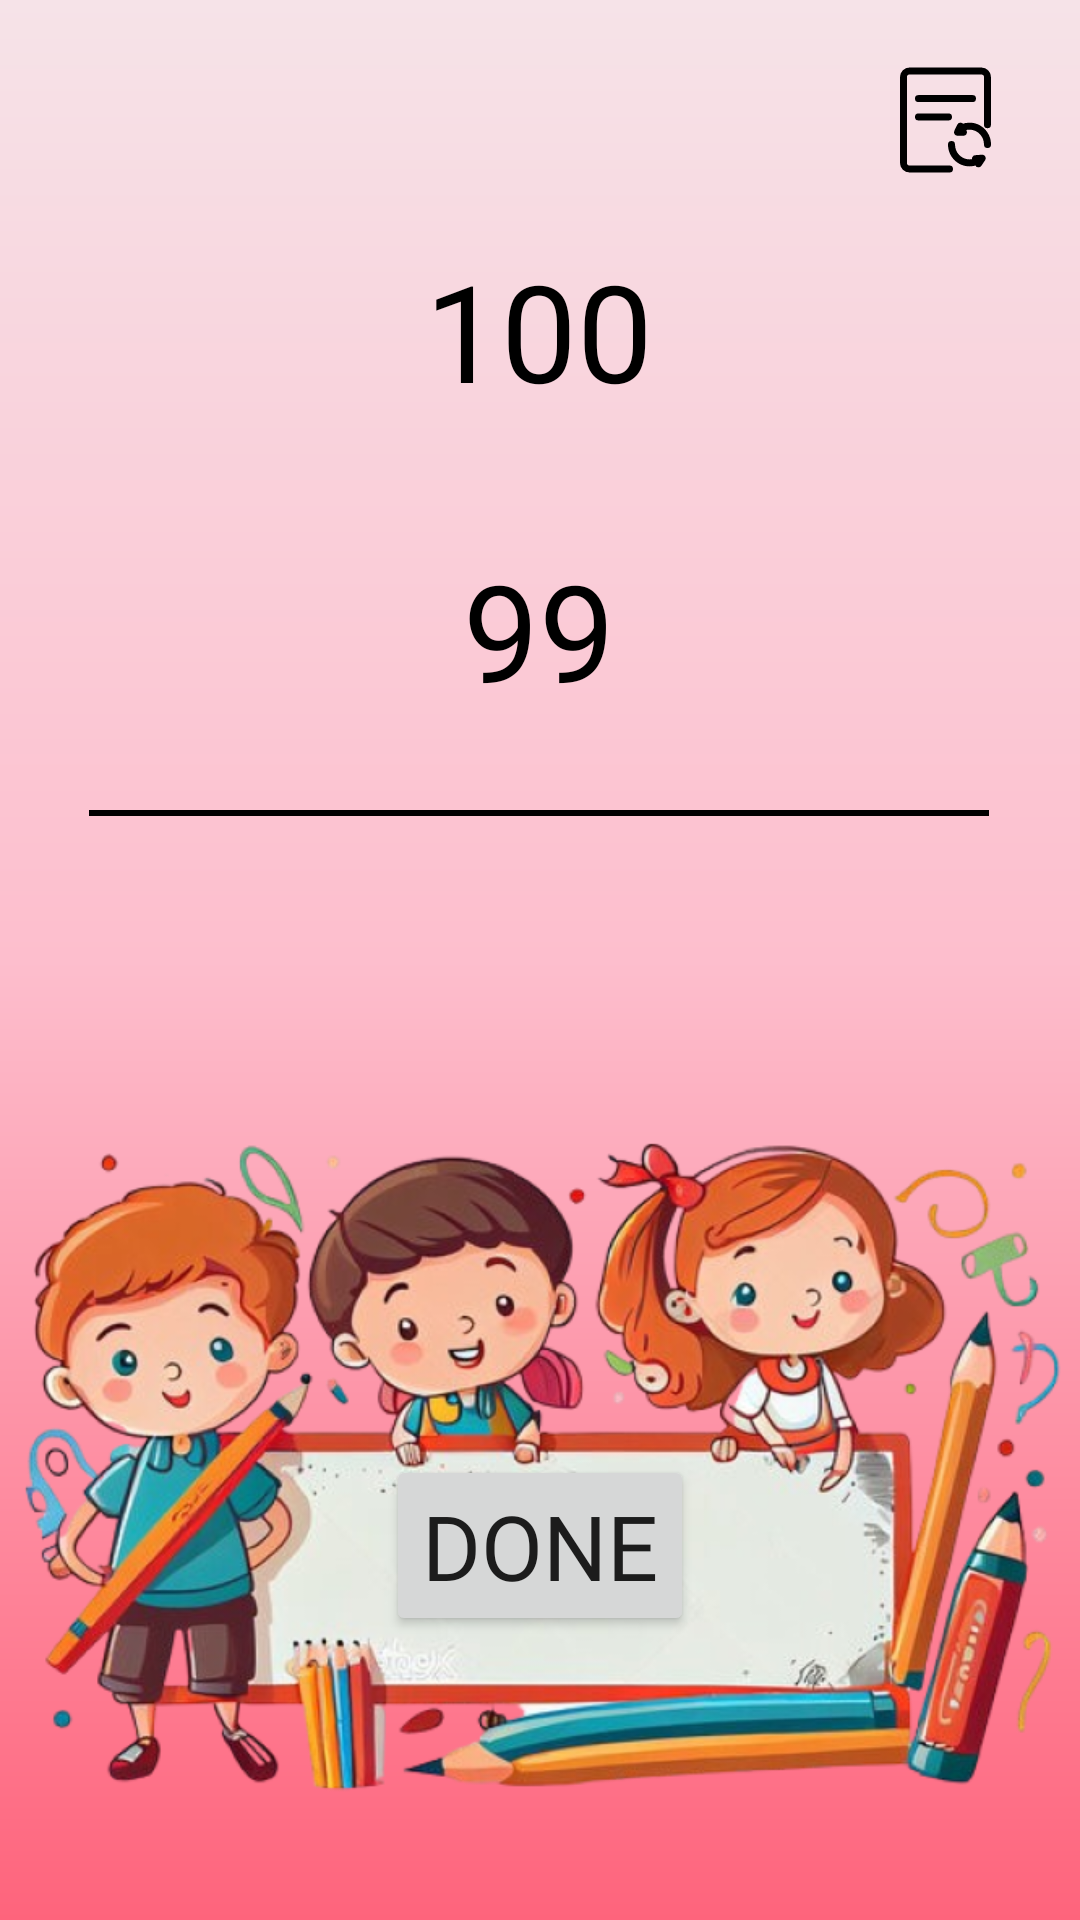

Produce the Android XML layout that renders to this screen, including the resource entries it uses.
<!-- AndroidManifest.xml: application theme Theme.Possible -->
<!-- res/layout/activity_adding.xml -->
<?xml version="1.0" encoding="utf-8"?>
<androidx.constraintlayout.widget.ConstraintLayout xmlns:android="http://schemas.android.com/apk/res/android"
    xmlns:app="http://schemas.android.com/apk/res-auto"
    xmlns:tools="http://schemas.android.com/tools"
    android:id="@+id/main"
    android:layout_width="match_parent"
    android:layout_height="match_parent"
    android:background="@drawable/activity_bg"
    tools:context=".ui.math.AddingActivity">

    <ImageView
        android:id="@+id/backArrowIV"
        android:layout_width="40dp"
        android:layout_height="40dp"
        android:layout_margin="20dp"
        android:src="@drawable/back_arrow"
        app:layout_constraintStart_toStartOf="parent"
        app:layout_constraintTop_toTopOf="parent" />


    <LinearLayout
        android:id="@+id/linearLayout2"
        android:layout_width="300dp"
        android:layout_height="wrap_content"
        android:layout_marginTop="20dp"
        android:orientation="vertical"
        app:layout_constraintEnd_toEndOf="parent"
        app:layout_constraintHorizontal_bias="0.495"
        app:layout_constraintStart_toStartOf="parent"
        app:layout_constraintTop_toBottomOf="@+id/backArrowIV">

        <TextView
            android:id="@+id/firstNumber"
            android:layout_width="wrap_content"
            android:layout_height="wrap_content"
            android:layout_gravity="center"
            android:fontFamily="@font/font"
            android:text="100"
            android:textColor="@color/black"
            android:textSize="45sp" />

        <ImageView
            android:id="@+id/sign"
            android:layout_width="40dp"
            android:layout_height="40dp"
            android:layout_gravity="right"
            android:layout_marginRight="50dp"
            android:src="@drawable/back_arrow"
            tools:ignore="RtlHardcoded" />

        <TextView
            android:id="@+id/secondNumber"
            android:layout_width="wrap_content"
            android:layout_height="wrap_content"
            android:layout_gravity="center"
            android:fontFamily="@font/font"
            android:text="99"
            android:textColor="@color/black"
            android:textSize="45sp" />

        <View
            android:layout_width="match_parent"
            android:layout_height="2dp"
            android:layout_marginTop="30dp"
            android:background="@color/black" />

        <androidx.recyclerview.widget.RecyclerView
            android:id="@+id/resultAdapter"
            android:layout_width="wrap_content"
            android:layout_height="wrap_content"
            android:layout_gravity="center"
            android:layoutDirection="rtl"
            app:layoutManager="androidx.recyclerview.widget.LinearLayoutManager"
            tools:itemCount="2"
            tools:listitem="@layout/result_box" />
    </LinearLayout>

    <ImageView
        android:id="@+id/image"
        android:layout_width="match_parent"
        android:layout_height="300dp"
        android:src="@drawable/math_img"
        app:layout_constraintBottom_toBottomOf="parent"
        app:layout_constraintEnd_toEndOf="parent"
        app:layout_constraintStart_toStartOf="parent" />

    <Button
        android:id="@+id/done"
        android:layout_width="wrap_content"
        android:layout_height="wrap_content"
        android:text="done"
        android:fontFamily="@font/font"
        android:textSize="30sp"
        android:layout_marginTop="50dp"
        app:layout_constraintBottom_toBottomOf="parent"
        app:layout_constraintEnd_toEndOf="parent"
        app:layout_constraintStart_toStartOf="parent"
        app:layout_constraintTop_toTopOf="@+id/image" />

    <com.airbnb.lottie.LottieAnimationView
        android:id="@+id/celeprationAnim"
        android:layout_width="match_parent"
        android:visibility="gone"
        android:layout_height="wrap_content"
        app:layout_constraintEnd_toEndOf="parent"
        app:layout_constraintHorizontal_bias="0.0"
        app:layout_constraintStart_toStartOf="parent"
        app:layout_constraintTop_toTopOf="parent"
        app:lottie_autoPlay="false"
        app:lottie_fileName="celeprate_anim.json"
        app:lottie_speed="1" />

    <ImageView
        android:id="@+id/changeQues"
        android:layout_width="40dp"
        android:layout_height="40dp"
        android:layout_marginEnd="25dp"
        android:src="@drawable/change_ques"
        app:layout_constraintBottom_toBottomOf="@+id/backArrowIV"
        app:layout_constraintEnd_toEndOf="parent"
        app:layout_constraintTop_toTopOf="@+id/backArrowIV" />


</androidx.constraintlayout.widget.ConstraintLayout>
<!-- res/layout/result_box.xml (included above) -->
<?xml version="1.0" encoding="utf-8"?>
<androidx.constraintlayout.widget.ConstraintLayout xmlns:android="http://schemas.android.com/apk/res/android"
    android:layout_width="wrap_content"
    android:layout_height="wrap_content"
    xmlns:app="http://schemas.android.com/apk/res-auto">

    <androidx.cardview.widget.CardView
        android:layout_width="50dp"
        android:layout_height="50dp"
        app:cardCornerRadius="7dp"
        android:layout_marginTop="30dp"
        android:layout_marginStart="5dp"
        android:layout_marginEnd="5dp"
        android:layout_marginBottom="20dp"
        app:layout_constraintBottom_toBottomOf="parent"
        app:layout_constraintEnd_toEndOf="parent"
        app:layout_constraintStart_toStartOf="parent"
        app:layout_constraintTop_toTopOf="parent">

        <EditText
            android:id="@+id/eTRes"
            android:layout_width="match_parent"
            android:layout_height="match_parent"
            android:layout_gravity="center"
            android:gravity="center"
            android:maxLength="1"
            android:inputType="number"
            android:text=""
            android:textColor="@color/black"
            android:textSize="25sp"
            android:fontFamily="@font/font"
            android:background="@color/white"
            />
    </androidx.cardview.widget.CardView>
</androidx.constraintlayout.widget.ConstraintLayout>
<!-- resources referenced by this layout -->
<resources>
  <color name="black">#FF000000</color>
  <color name="white">#FFFFFFFF</color>
  <!-- drawable activity_bg (drawable) -->
  <?xml version="1.0" encoding="utf-8"?>
  <shape xmlns:android="http://schemas.android.com/apk/res/android">
  <gradient
      android:startColor="#F6E3E8"
      android:angle="270"
      android:centerColor="#FDBECD"
      android:endColor="#FE647C"/>
  </shape>
  <!-- drawable change_ques (drawable) -->
  <vector xmlns:android="http://schemas.android.com/apk/res/android"
      android:width="800dp"
      android:height="800dp"
      android:viewportWidth="1024"
      android:viewportHeight="1024">
    <path
        android:pathData="M550.2,960L209.3,960A81.8,81.8 0,0 1,128 877.8L128,146.2A81.9,81.9 0,0 1,209.3 64h613.6a81.9,81.9 0,0 1,81.3 82.4v405.8a29.8,29.8 0,1 1,-59.6 0L844.7,146.6a22.3,22.3 0,0 0,-21.8 -22.7L209.4,123.9a22.1,22.1 0,0 0,-21.7 22.5v731.5a21.8,21.8 0,0 0,21.4 22.5h341.1a29.8,29.8 0,0 1,0.1 59.6zM746.6,359L285.8,359a29.8,29.8 0,1 1,0 -59.7h460.8a29.8,29.8 0,1 1,0 59.7zM541.8,515.8L285.8,515.8a29.8,29.8 0,1 1,0 -59.7h255.9a29.8,29.8 0,1 1,0 59.6zM721,907.8c-101.1,0 -183.4,-83.8 -183.4,-186.6a29.8,29.8 0,1 1,59.7 0c0,70 55.6,127 123.6,127 17.4,0 34.2,-3.7 50,-10.9a29.9,29.9 0,0 1,24.8 54.3c-23.6,10.7 -48.6,16.2 -74.7,16.2zM874.6,751a29.8,29.8 0,0 1,-29.8 -29.8c0,-70 -55.6,-127 -123.6,-127 -16.3,0 -32.4,3.2 -47.4,9.6a29.9,29.9 0,0 1,-23.4 -54.9,180.2 180.2,0 0,1 70.8,-14.3c101.1,0 183.4,83.8 183.4,186.6a30,30 0,0 1,-30 29.8zM669.8,646.4h-51.3a29.8,29.8 0,0 1,-25.3 -14.1,30.1 30.1,0 0,1 -1.5,-28.9l25.6,-52.4a29.7,29.7 0,0 1,53.6 0l25.6,52.4a29.7,29.7 0,0 1,-1.5 28.9,29.5 29.5,0 0,1 -25.3,14.1zM797.3,916h-1a29.7,29.7 0,0 1,-24.9 -14.8l-25.6,-44.3a29.9,29.9 0,0 1,23.8 -44.7l58,-4c11.4,-0.7 22.1,5.1 27.9,14.8a30,30 0,0 1,-1 31.6l-32.4,48.3a29.8,29.8 0,0 1,-24.8 13.1z"
        android:fillColor="#000000"/>
  </vector>
  <!-- drawable math_img: png bitmap (drawable, 500481 bytes) -->
  <style name="Theme.Possible" parent="Base.Theme.Possible" />
  <style name="Base.Theme.Possible" parent="Theme.AppCompat.Light.NoActionBar">
          
          
      </style>
</resources>
